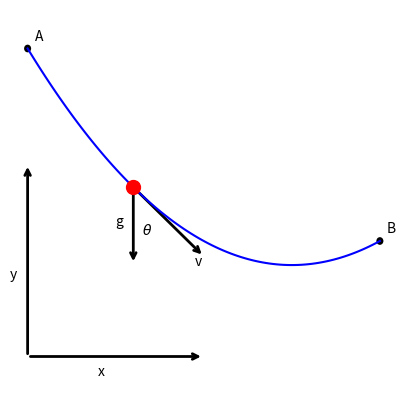

Write the Python code that produced this figure.
import numpy as np

import matplotlib.pyplot as plt
plt.switch_backend('Agg')
from matplotlib.patches import FancyArrowPatch

LW = 2

fig, ax = plt.subplots(1, 1, figsize=(5, 5))
ax.axis('off')

ax.set_xlim(-1, 11)
ax.set_ylim(-1, 11)

circle = plt.Circle((0, 10), radius=0.1, fc='k')
ax.add_patch(circle)
plt.text(0.2, 10.2, 'A')

circle = plt.Circle((10, 5), radius=0.1, fc='k')
ax.add_patch(circle)
plt.text(10.2, 5.2, 'B')

# Choose a to suite, compute b
a = 0.1
b = -0.5 - 10*a
c = 10


def y_wire(x):
    return a*x**2 + b*x + c, 2*a*x + b


x = np.linspace(0, 10, 100)
y, _ = y_wire(x)
plt.plot(x, y, 'b-')

# Add the bead to the wire
x = 3
y, dy_dx = y_wire(x)
plt.plot(x, y, 'ro', ms=10)

# Draw and label the gravity vector
gvec = FancyArrowPatch((x, y), (x, y-2), arrowstyle='->', mutation_scale=10, linewidth=LW, color='k')
lv_line = plt.Line2D((x, x), (y, y-2), visible=False)  # Local vertical
ax.add_patch(gvec)
plt.text(x - 0.5, y-1, 'g')

# Draw and label the velocity vector
dx = 2
dy = dy_dx * dx
vvec = FancyArrowPatch((x, y), (x+dx, y+dy), arrowstyle='->', mutation_scale=10, linewidth=LW, color='k')
ax.add_patch(vvec)
plt.text(x+dx-0.25, y+dy-0.25, 'v')

# Draw angle theta
vvec_line = plt.Line2D((x, x+dx), (y, y+dy), visible=False)
# angle_plot = get_angle_plot(lv_line, vvec_line, color='k', origin=(x, y), radius=3)
# ax.add_patch(angle_plot)
ax.text(x+0.25, y-1.25, r'$\theta$')

# Draw the axes
x = 0
y = 2
dx = 5
dy = 0
xhat = FancyArrowPatch((x, y), (x+dx, y+dy), arrowstyle='->', mutation_scale=10, linewidth=LW, color='k')
ax.add_patch(xhat)
plt.text(x+dx/2.0-0.5, y+dy/2.0-0.5, 'x')

dx = 0
dy = 5
yhat = FancyArrowPatch((x, y), (x+dx, y+dy), arrowstyle='->', mutation_scale=10, linewidth=LW, color='k')
ax.add_patch(yhat)
plt.text(x+dx/2.0-0.5, y+dy/2.0-0.5, 'y')

plt.ylim(1, 11)
plt.xlim(-0.5, 10.5)

# plt.savefig('brachistochrone_fbd.png')

# plt.show()
